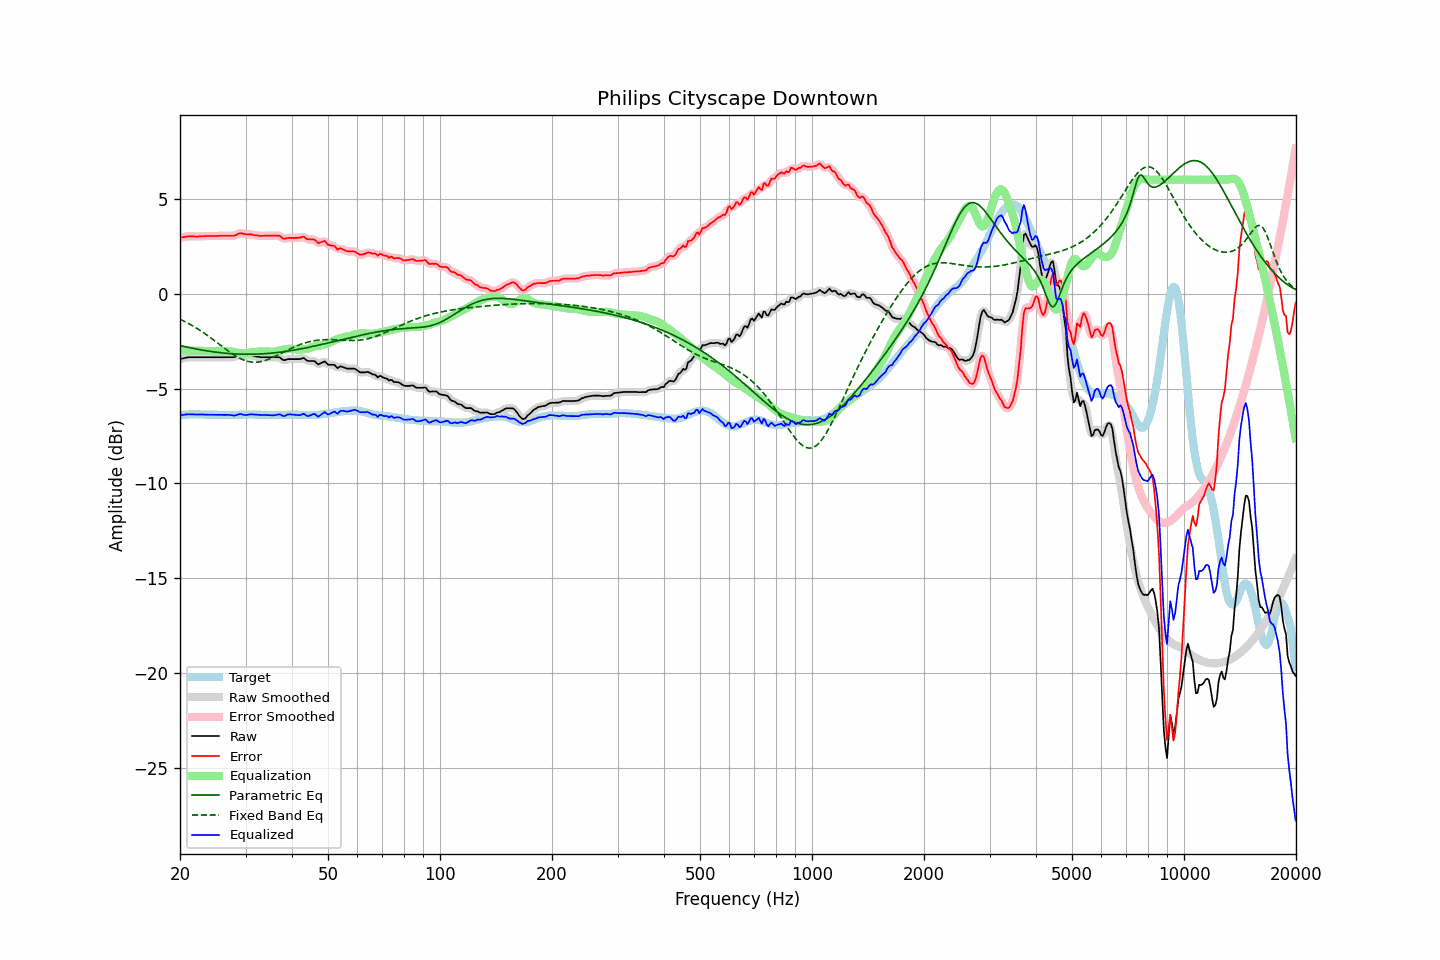

Source data for this figure (header and first rows):
frequency, raw, error, smoothed, error_smoothed, equalization, parametric_eq, fixed_band_eq, equalized_raw, equalized_smoothed, target
20.00, -3.45, 2.95, -3.45, 2.95, -2.96, -2.74, -1.35, -6.41, -6.41, -6.40
20.20, -3.43, 2.96, -3.43, 2.96, -2.97, -2.76, -1.39, -6.40, -6.40, -6.39
20.40, -3.41, 2.97, -3.41, 2.98, -2.98, -2.77, -1.43, -6.39, -6.39, -6.38
20.61, -3.39, 2.99, -3.39, 2.99, -2.99, -2.79, -1.48, -6.38, -6.38, -6.38
20.81, -3.37, 3.00, -3.37, 3.00, -2.99, -2.81, -1.52, -6.37, -6.36, -6.37
21.02, -3.35, 3.02, -3.36, 3.01, -3.00, -2.83, -1.56, -6.35, -6.36, -6.37
21.23, -3.35, 3.01, -3.35, 3.01, -3.01, -2.85, -1.61, -6.36, -6.36, -6.36
21.44, -3.35, 3.01, -3.35, 3.01, -3.01, -2.87, -1.66, -6.36, -6.36, -6.36
21.66, -3.35, 3.01, -3.35, 3.01, -3.01, -2.88, -1.71, -6.36, -6.36, -6.36
21.87, -3.35, 3.01, -3.35, 3.01, -3.01, -2.90, -1.76, -6.36, -6.36, -6.36
22.09, -3.35, 3.00, -3.35, 3.00, -3.01, -2.92, -1.81, -6.36, -6.36, -6.35
22.31, -3.35, 3.00, -3.35, 3.01, -3.01, -2.93, -1.86, -6.36, -6.36, -6.35
22.54, -3.35, 3.01, -3.35, 3.01, -3.01, -2.95, -1.91, -6.36, -6.36, -6.36
22.76, -3.35, 3.02, -3.35, 3.02, -3.02, -2.96, -1.97, -6.37, -6.37, -6.37
22.99, -3.35, 3.02, -3.35, 3.02, -3.02, -2.98, -2.02, -6.37, -6.37, -6.37
23.22, -3.35, 3.02, -3.35, 3.03, -3.02, -2.99, -2.08, -6.37, -6.37, -6.37
23.45, -3.35, 3.03, -3.35, 3.03, -3.03, -3.01, -2.14, -6.38, -6.38, -6.38
23.69, -3.35, 3.03, -3.35, 3.03, -3.03, -3.02, -2.20, -6.38, -6.38, -6.38
23.92, -3.35, 3.03, -3.35, 3.03, -3.03, -3.04, -2.26, -6.38, -6.38, -6.38
24.16, -3.35, 3.03, -3.35, 3.03, -3.03, -3.05, -2.32, -6.38, -6.38, -6.38
24.40, -3.35, 3.03, -3.35, 3.03, -3.03, -3.06, -2.39, -6.38, -6.38, -6.38
24.65, -3.35, 3.03, -3.35, 3.03, -3.03, -3.07, -2.45, -6.38, -6.38, -6.38
24.89, -3.35, 3.03, -3.35, 3.03, -3.03, -3.08, -2.51, -6.39, -6.39, -6.38
25.14, -3.35, 3.03, -3.35, 3.03, -3.04, -3.09, -2.58, -6.39, -6.39, -6.38
25.39, -3.35, 3.04, -3.35, 3.04, -3.04, -3.10, -2.64, -6.39, -6.39, -6.39
25.65, -3.35, 3.04, -3.35, 3.04, -3.04, -3.11, -2.71, -6.39, -6.39, -6.39
25.91, -3.35, 3.04, -3.35, 3.04, -3.04, -3.12, -2.77, -6.39, -6.39, -6.39
26.16, -3.35, 3.04, -3.35, 3.04, -3.04, -3.13, -2.84, -6.39, -6.39, -6.39
26.43, -3.35, 3.04, -3.35, 3.04, -3.04, -3.14, -2.90, -6.39, -6.39, -6.39
26.69, -3.35, 3.04, -3.35, 3.04, -3.03, -3.15, -2.96, -6.39, -6.39, -6.39
26.96, -3.35, 3.04, -3.35, 3.04, -3.03, -3.16, -3.03, -6.39, -6.39, -6.39
27.23, -3.35, 3.04, -3.35, 3.04, -3.04, -3.16, -3.09, -6.39, -6.39, -6.39
27.50, -3.35, 3.04, -3.35, 3.04, -3.05, -3.17, -3.15, -6.40, -6.41, -6.39
27.77, -3.35, 3.04, -3.35, 3.04, -3.07, -3.17, -3.20, -6.42, -6.42, -6.39
28.05, -3.34, 3.05, -3.33, 3.06, -3.09, -3.18, -3.26, -6.43, -6.42, -6.39
28.33, -3.30, 3.09, -3.30, 3.09, -3.10, -3.18, -3.31, -6.40, -6.40, -6.39
28.62, -3.25, 3.14, -3.25, 3.14, -3.12, -3.19, -3.36, -6.37, -6.37, -6.39
28.90, -3.21, 3.17, -3.22, 3.17, -3.13, -3.19, -3.40, -6.34, -6.35, -6.38
29.19, -3.20, 3.18, -3.21, 3.17, -3.14, -3.19, -3.44, -6.35, -6.35, -6.38
29.48, -3.22, 3.16, -3.22, 3.16, -3.15, -3.19, -3.48, -6.37, -6.37, -6.38
29.78, -3.24, 3.13, -3.24, 3.14, -3.15, -3.20, -3.51, -6.39, -6.39, -6.37
30.08, -3.25, 3.12, -3.25, 3.12, -3.15, -3.20, -3.54, -6.40, -6.39, -6.37
30.38, -3.25, 3.12, -3.25, 3.12, -3.13, -3.20, -3.57, -6.39, -6.38, -6.37
30.68, -3.25, 3.12, -3.25, 3.12, -3.12, -3.20, -3.59, -6.37, -6.37, -6.37
30.99, -3.25, 3.12, -3.26, 3.12, -3.10, -3.20, -3.60, -6.36, -6.36, -6.37
31.30, -3.27, 3.10, -3.27, 3.10, -3.09, -3.20, -3.61, -6.36, -6.36, -6.37
31.61, -3.29, 3.08, -3.29, 3.08, -3.08, -3.19, -3.62, -6.37, -6.37, -6.37
31.93, -3.31, 3.06, -3.31, 3.07, -3.07, -3.19, -3.62, -6.38, -6.38, -6.37
32.24, -3.32, 3.06, -3.32, 3.06, -3.06, -3.19, -3.61, -6.38, -6.38, -6.38
32.57, -3.33, 3.05, -3.34, 3.05, -3.05, -3.18, -3.60, -6.38, -6.39, -6.38
32.89, -3.35, 3.03, -3.35, 3.04, -3.05, -3.18, -3.59, -6.40, -6.39, -6.38
33.22, -3.35, 3.04, -3.35, 3.04, -3.04, -3.18, -3.57, -6.39, -6.39, -6.39
33.55, -3.35, 3.04, -3.35, 3.04, -3.04, -3.17, -3.55, -6.39, -6.40, -6.39
33.89, -3.35, 3.05, -3.35, 3.05, -3.04, -3.16, -3.52, -6.40, -6.40, -6.40
34.23, -3.35, 3.05, -3.35, 3.05, -3.05, -3.16, -3.49, -6.40, -6.40, -6.40
34.57, -3.35, 3.05, -3.35, 3.05, -3.05, -3.15, -3.46, -6.40, -6.40, -6.40
34.92, -3.35, 3.05, -3.35, 3.05, -3.06, -3.14, -3.43, -6.41, -6.41, -6.40
35.27, -3.35, 3.05, -3.35, 3.05, -3.06, -3.14, -3.39, -6.41, -6.41, -6.40
35.62, -3.35, 3.05, -3.35, 3.05, -3.06, -3.13, -3.35, -6.41, -6.41, -6.40
35.97, -3.35, 3.05, -3.35, 3.05, -3.05, -3.12, -3.31, -6.40, -6.40, -6.40
... 635 more rows
